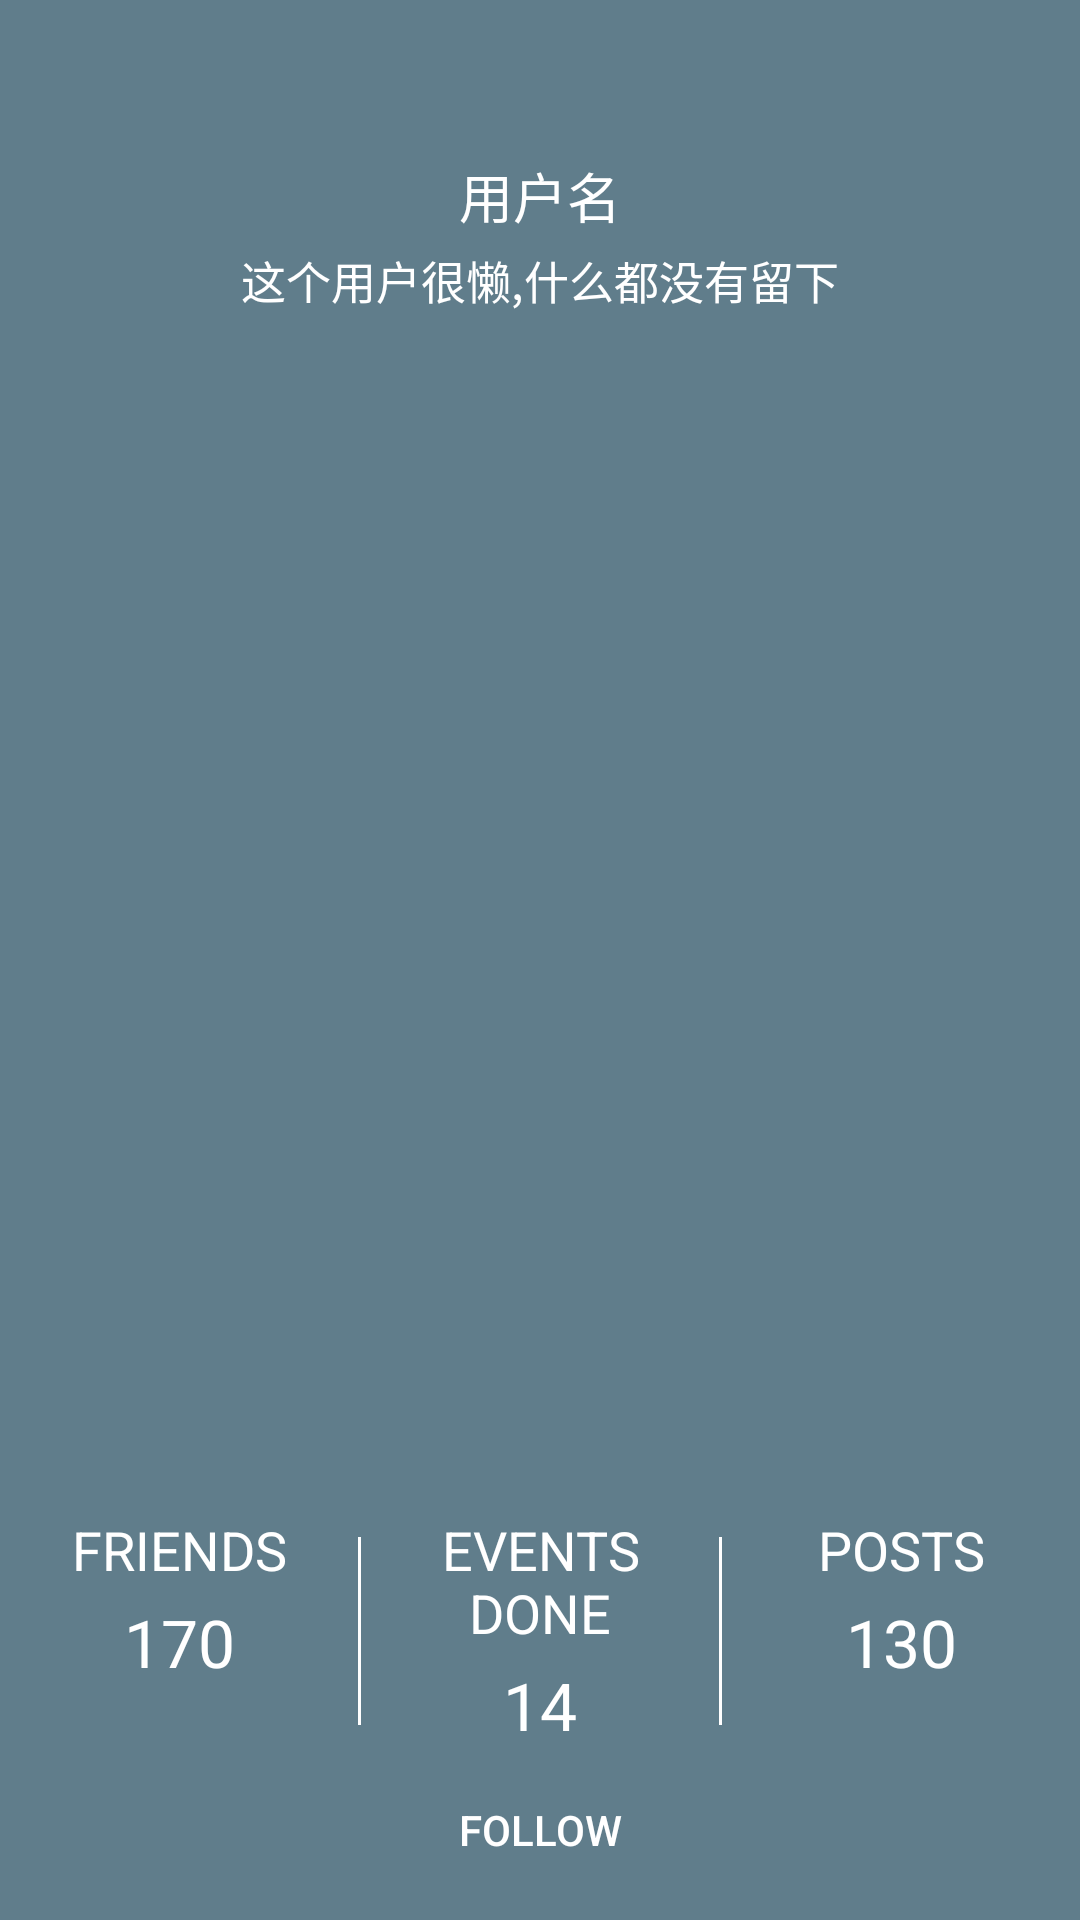

Write the Android layout XML for this screen, with the resource values it uses.
<!-- AndroidManifest.xml: application theme AppTheme -->
<!-- res/layout/activity_persondetail_head_layout.xml -->
<?xml version="1.0" encoding="utf-8"?>
<RelativeLayout xmlns:android="http://schemas.android.com/apk/res/android"
    android:id="@+id/rl_preson_info_top_container"
    android:layout_width="match_parent"
    android:layout_height="250dp"
    android:background="#607D8B">


    <TextView
        android:id="@+id/tv_preson_info_user_name"
        android:layout_width="match_parent"
        android:layout_height="wrap_content"
        android:layout_marginTop="50dp"
        android:gravity="center"
        android:padding="2dp"
        android:text="用户名"
        android:textColor="@android:color/white"
        android:textSize="18dp" />

    <TextView
        android:id="@+id/tv_preson_info_user_brief"
        android:layout_width="match_parent"
        android:layout_height="wrap_content"
        android:layout_below="@id/tv_preson_info_user_name"
        android:gravity="center"
        android:padding="2dp"
        android:text="这个用户很懒,什么都没有留下"
        android:textColor="@android:color/white"
        android:textSize="15dp" />


    <Button
        android:id="@+id/btn_follow"
        android:layout_width="match_parent"
        android:layout_height="30dp"
        android:layout_alignParentBottom="true"
        android:layout_marginBottom="15dp"
        android:layout_marginLeft="80dp"
        android:layout_marginRight="80dp"
        android:background="@drawable/btn_light_blue_background"
        android:text="Follow"
        android:textColor="@android:color/white" />


    <include
        layout="@layout/person_info_bottom_tab_layout"
        android:layout_width="match_parent"
        android:layout_height="wrap_content"
        android:layout_above="@id/btn_follow"
        android:layout_marginBottom="10dp" />
</RelativeLayout>
<!-- res/layout/person_info_bottom_tab_layout.xml (included above) -->
<?xml version="1.0" encoding="utf-8"?>
<LinearLayout xmlns:android="http://schemas.android.com/apk/res/android"
    android:orientation="horizontal"
    android:layout_width="match_parent"
    android:layout_height="wrap_content"
    >

    <LinearLayout
        android:orientation="vertical"
        android:layout_weight="1"
        android:layout_width="0dp"
        android:layout_height="match_parent">

        <TextView
            android:layout_width="match_parent"
            android:layout_height="wrap_content"
            android:padding="2dp"
            android:gravity="center"
            android:textColor="@android:color/white"
            android:textSize="18dp"
            android:text="FRIENDS"
            />

        <TextView
            android:layout_width="match_parent"
            android:layout_height="wrap_content"
            android:padding="2dp"
            android:gravity="center"
            android:textColor="@android:color/white"
            android:textSize="22dp"
            android:text="170"
            />

    </LinearLayout>

    <ImageView
        android:layout_marginTop="10dp"
        android:layout_marginBottom="10dp"
        android:layout_width="1dp"
        android:layout_height="match_parent"
        android:background="@color/white"/>


    <LinearLayout
        android:orientation="vertical"
        android:layout_weight="1"
        android:layout_width="0dp"
        android:layout_height="match_parent">

        <TextView
            android:layout_width="match_parent"
            android:layout_height="wrap_content"
            android:padding="2dp"
            android:gravity="center"
            android:textColor="@android:color/white"
            android:textSize="18dp"
            android:text="EVENTS DONE"
            />

        <TextView
            android:layout_width="match_parent"
            android:layout_height="wrap_content"
            android:padding="2dp"
            android:gravity="center"
            android:textColor="@android:color/white"
            android:textSize="22dp"
            android:text="14"
            />

    </LinearLayout>

    <ImageView
        android:layout_marginTop="10dp"
        android:layout_marginBottom="10dp"
        android:layout_width="1dp"
        android:layout_height="match_parent"
        android:background="@color/white"/>

    <LinearLayout
        android:orientation="vertical"
        android:layout_weight="1"
        android:layout_width="0dp"
        android:layout_height="match_parent">

        <TextView
            android:layout_width="match_parent"
            android:layout_height="wrap_content"
            android:padding="2dp"
            android:gravity="center"
            android:textColor="@android:color/white"
            android:textSize="18dp"
            android:text="POSTS"
            />

        <TextView
            android:layout_width="match_parent"
            android:layout_height="wrap_content"
            android:padding="2dp"
            android:gravity="center"
            android:textColor="@android:color/white"
            android:textSize="22dp"
            android:text="130"
            />

    </LinearLayout>

</LinearLayout>
<!-- resources referenced by this layout -->
<resources>
  <color name="white">#FFFFFF</color>
  <style name="AppTheme" parent="Theme.AppCompat.Light.DarkActionBar">
          
          <item name="colorPrimary">#424458</item>
          <item name="colorPrimaryDark">#424458</item>
          <item name="colorAccent">#B6B6B6</item>
          <item name="windowActionBar">false</item>
          <item name="windowNoTitle">true</item>
      </style>
</resources>
